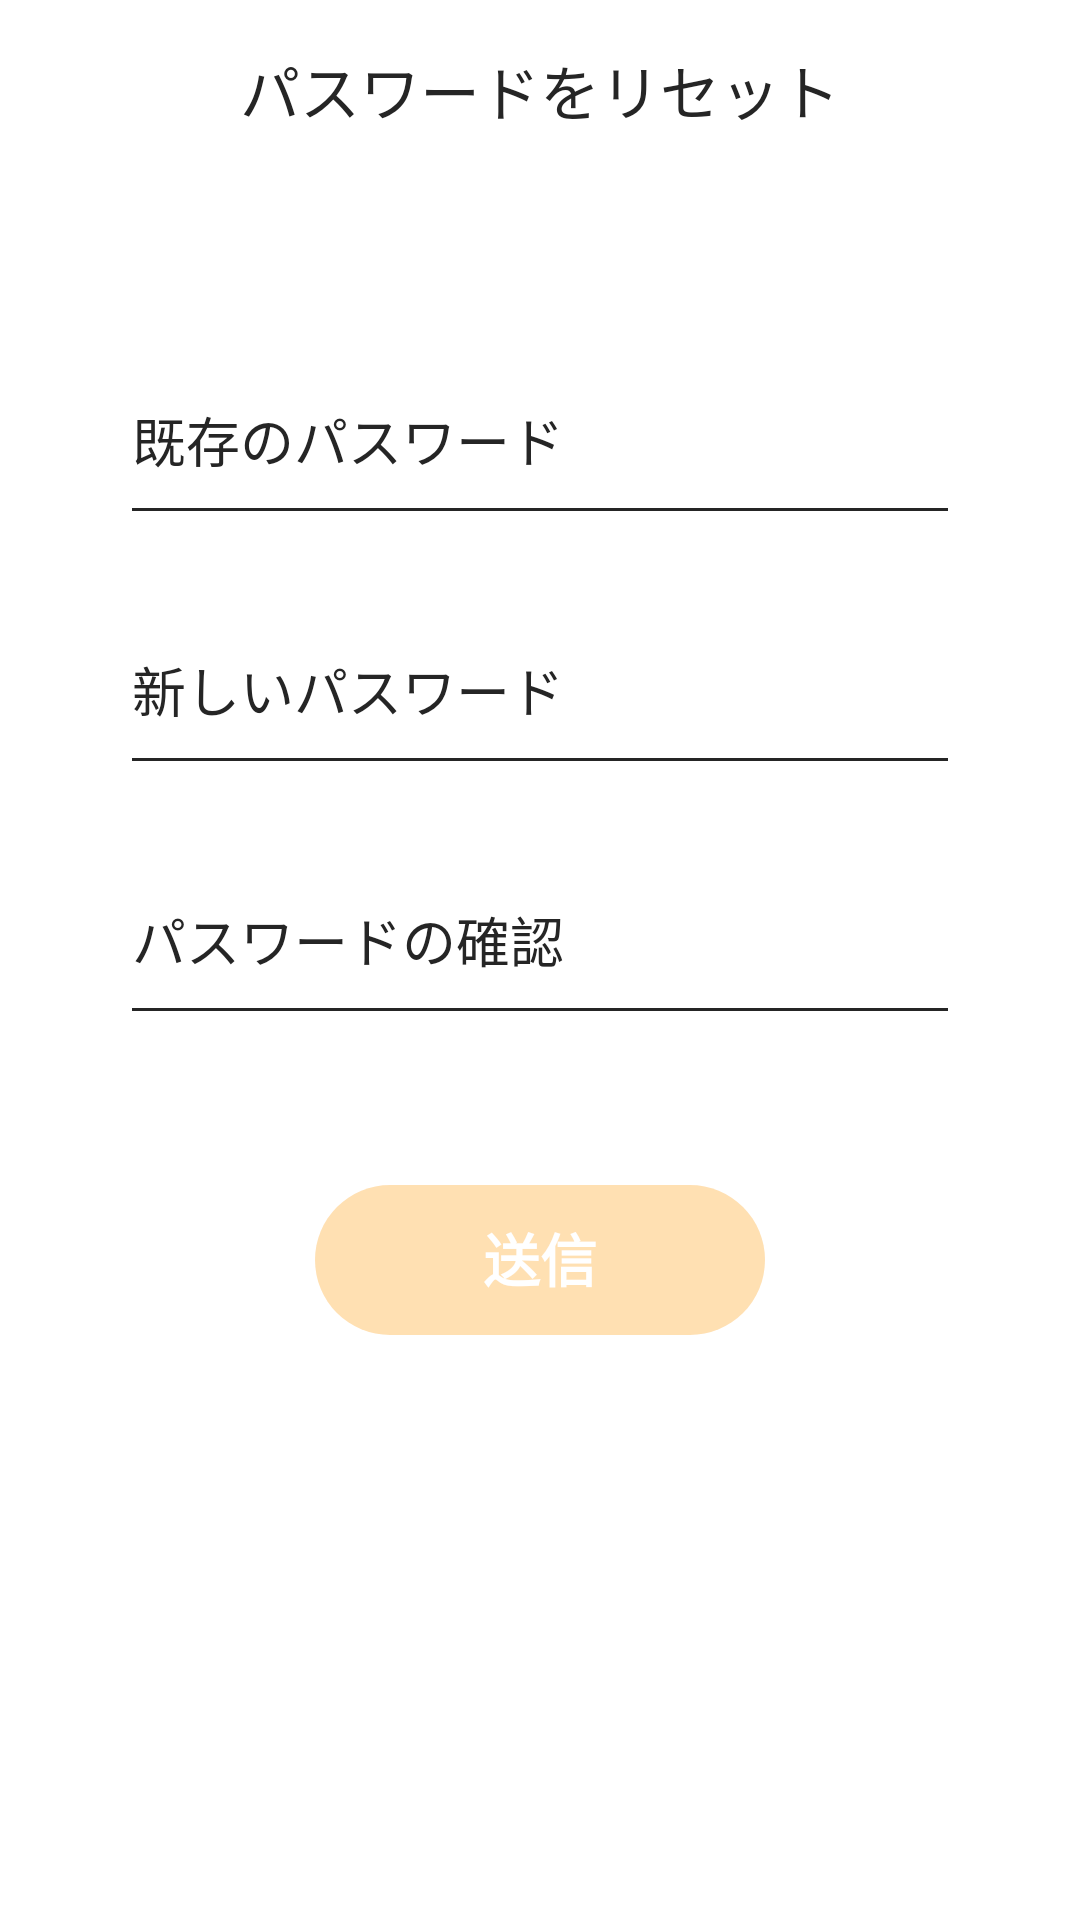

Here is an Android app screen rendered from its layout file. Give the layout XML and the strings, colors and styles it references.
<!-- AndroidManifest.xml: application theme AppTheme -->
<!-- res/layout/activity_reset_password.xml -->
<?xml version="1.0" encoding="utf-8"?>
<FrameLayout xmlns:android="http://schemas.android.com/apk/res/android"
    xmlns:app="http://schemas.android.com/apk/res-auto"
    xmlns:tools="http://schemas.android.com/tools"
    android:layout_width="match_parent"
    android:layout_height="match_parent"
    android:background="@color/white"
    android:id="@+id/activity"
    tools:context=".main.ResetPasswordActivity">

    <LinearLayout
        android:layout_width="match_parent"
        android:layout_height="match_parent"
        android:orientation="vertical">

        <FrameLayout
            android:layout_width="match_parent"
            android:layout_height="60dp"
            android:orientation="horizontal"
            android:gravity="center_vertical">

            <ImageButton
                android:layout_width="48dp"
                android:layout_height="48dp"
                android:layout_gravity="center_vertical"
                android:layout_marginLeft="10dp"
                android:background="@android:color/transparent"
                android:onClick="back"
                android:src="@drawable/ic_left"
                android:tint="@color/text"
                tools:ignore="OnClick,SpeakableTextPresentCheck" />
            <TextView
                android:layout_width="wrap_content"
                android:layout_height="wrap_content"
                android:textColor="@color/text"
                android:textSize="20sp"
                android:text="@string/reset_password_title"
                android:fontFamily="@font/comfortaa_bold"
                android:layout_gravity="center"/>
        </FrameLayout>

        <com.google.android.material.textfield.TextInputLayout
            android:theme="@style/TextInputLayoutAppearance"
            android:layout_width="match_parent"
            android:layout_height="wrap_content"
            android:layout_marginLeft="40dp"
            android:layout_marginRight="40dp"
            android:layout_marginTop="50dp">
            <com.google.android.material.textfield.TextInputEditText
                android:id="@+id/oldPasswordBox"
                android:layout_width="match_parent"
                android:layout_height="wrap_content"
                android:paddingTop="15dp"
                android:paddingBottom="18dp"
                android:hint="@string/old_password"
                android:inputType="textPassword"
                android:textColor="@color/text"
                android:textSize="18sp"/>
        </com.google.android.material.textfield.TextInputLayout>

        <com.google.android.material.textfield.TextInputLayout
            android:theme="@style/TextInputLayoutAppearance"
            android:layout_width="match_parent"
            android:layout_height="wrap_content"
            android:layout_marginLeft="40dp"
            android:layout_marginRight="40dp"
            android:layout_marginTop="15dp">
            <com.google.android.material.textfield.TextInputEditText
                android:id="@+id/newPasswordBox"
                android:layout_width="match_parent"
                android:layout_height="wrap_content"
                android:paddingTop="15dp"
                android:paddingBottom="18dp"
                android:hint="@string/new_password"
                android:inputType="textPassword"
                android:textColor="@color/text"
                android:textSize="18sp"/>
        </com.google.android.material.textfield.TextInputLayout>

        <com.google.android.material.textfield.TextInputLayout
            android:theme="@style/TextInputLayoutAppearance"
            android:layout_width="match_parent"
            android:layout_height="wrap_content"
            android:layout_marginLeft="40dp"
            android:layout_marginRight="40dp"
            android:layout_marginTop="15dp">
            <com.google.android.material.textfield.TextInputEditText
                android:id="@+id/confirmPasswordBox"
                android:layout_width="match_parent"
                android:layout_height="wrap_content"
                android:paddingTop="15dp"
                android:paddingBottom="18dp"
                android:hint="@string/confirm_password"
                android:inputType="textPassword"
                android:textColor="@color/text"
                android:textSize="18sp"/>
        </com.google.android.material.textfield.TextInputLayout>

        <TextView
            android:id="@+id/submitBtn"
            android:layout_width="150dp"
            android:layout_height="50dp"
            android:background="@drawable/primarydark_round_fill"
            android:text="@string/submit"
            android:gravity="center"
            android:paddingBottom="2dp"
            android:textSize="19sp"
            android:layout_gravity="center_horizontal"
            android:textColor="@color/white"
            android:textStyle="bold"
            android:alpha="0.3"
            android:onClick="updatePassword"
            android:fontFamily="@font/comfortaa_bold"
            android:layout_marginTop="50dp"
            tools:ignore="OnClick" />



    </LinearLayout>

    <com.wang.avi.AVLoadingIndicatorView
        android:id="@+id/loading_bar"
        android:layout_width="50dp"
        android:layout_height="50dp"
        android:layout_gravity="center"
        android:visibility="gone"
        app:indicator="LineSpinFadeLoader"
        app:indicator_color="#F53700" />

</FrameLayout>
<!-- resources referenced by this layout -->
<resources>
  <color name="text">#252525</color>
  <color name="white">#ffffff</color>
  <!-- drawable primarydark_round_fill (drawable) -->
  <?xml version="1.0" encoding="UTF-8"?>
  <shape xmlns:android="http://schemas.android.com/apk/res/android">
      <stroke android:width="0dp" android:color="@color/white"/>
      <corners android:radius="200dp"/>
      <solid android:color="@color/colorPrimaryDark"/>
  </shape>
  <string name="confirm_password">パスワードの確認</string>
  <string name="new_password">新しいパスワード</string>
  <string name="old_password">既存のパスワード</string>
  <string name="reset_password_title">パスワードをリセット</string>
  <string name="submit">送信</string>
  <style name="TextInputLayoutAppearance" parent="Widget.Design.TextInputLayout">
          
          <item name="android:textColor">@color/text</item>
          <item name="android:textColorHint">@color/text</item>
          <item name="colorControlNormal">@color/text</item>
          <item name="colorControlActivated">@color/text</item>
          <item name="colorControlHighlight">@color/text</item>
      </style>
  <style name="AppTheme" parent="Theme.AppCompat.Light.NoActionBar">
          
          <item name="colorPrimary">@color/colorPrimary</item>
          <item name="colorPrimaryDark">@color/colorPrimaryDark</item>
          <item name="colorAccent">@color/colorAccent</item>
      </style>
  <color name="colorPrimaryDark">#FF9800</color>
  <color name="colorPrimary">#FFC107</color>
  <color name="colorAccent">#F800DF</color>
</resources>
